Image classification data set "data" (LUMIERE05/ANN-dog_and_cat_classifier on GitHub). Class labels (2): cats without background, dogs without background.

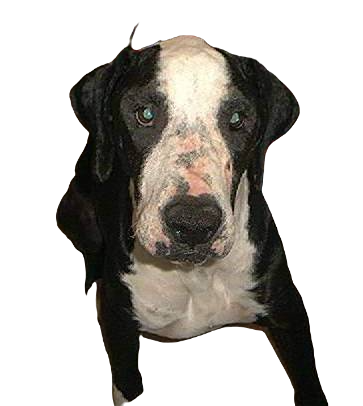
Label: dogs without background

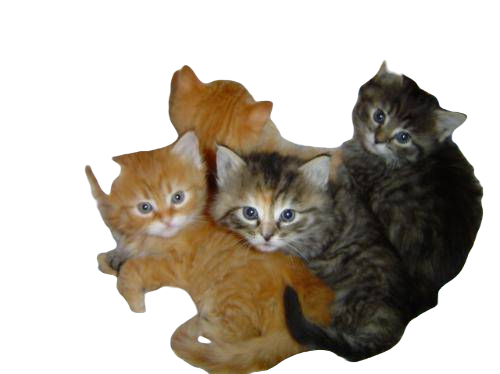
Label: cats without background

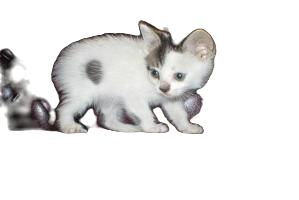
Label: cats without background

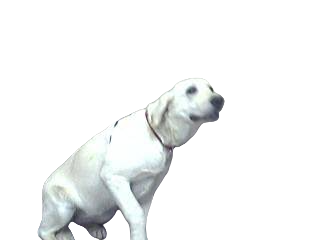
Label: dogs without background

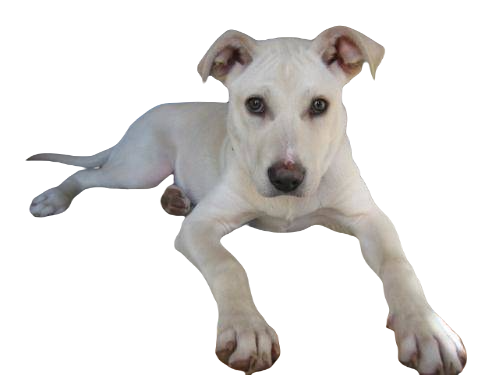
Label: dogs without background

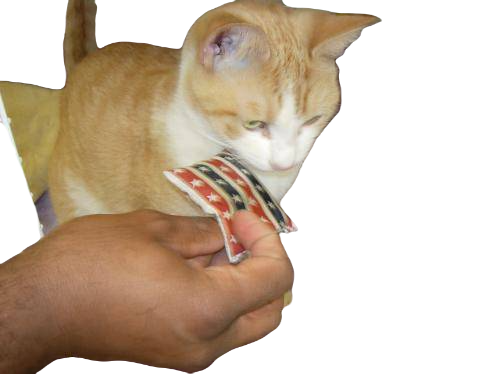
Label: cats without background
